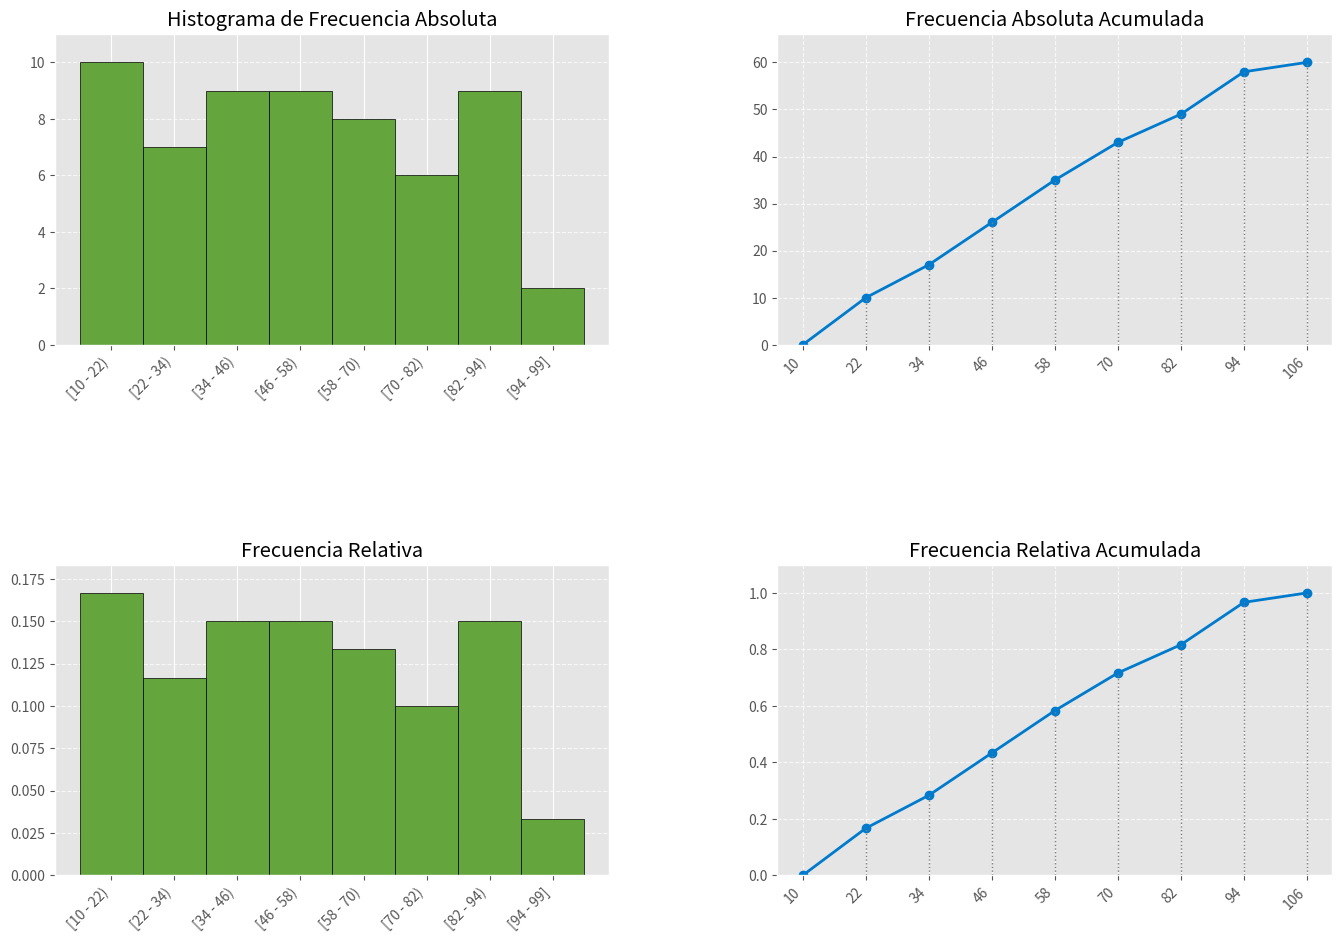

The script that saved this image:
import numpy as np
import pandas as pd
import math
import matplotlib.pyplot as plt

def generar_tabla_frecuencias_con_formulas_imagen(num_datos=60):
    # Generar datos diferentes y únicos entre 10 y 99, y los organiza ascendentemente
    datos = np.random.choice(range(10, 100), size=num_datos, replace=False)
    datos.sort()

    #Calcular la Amplitud Total (A)
    rango_total = datos.max() - datos.min()

    #Calcular Número de Clases (K) y lo redondea hacia arriba
    k_float = math.sqrt(num_datos)
    k = math.ceil(k_float)

    print(f"\nDatos generados: {datos[:60]}")
    print(f"Valor Mínimo: {datos.min()}")
    print(f"Valor Máximo: {datos.max()}")
    print(f"Amplitud Total (A): {rango_total}")
    print(f"Numero de clases (K): {k_float:.2f}, rendondeado hacia arriba {k} clases")

    #Calcular Amplitud del Intervalo (H) y redondear hacia arriba
    amplitud_intervalo = rango_total / k
    amplitud_intervalo = np.ceil(amplitud_intervalo)

    print(f"Amplitud del Intervalo (H): {amplitud_intervalo}")

    # Límites de los intervalos
    limites_inferiores = [datos.min()]
    for i in range(1, k):
        limites_inferiores.append(limites_inferiores[-1] + amplitud_intervalo)

    limites_superiores = [limite + amplitud_intervalo for limite in limites_inferiores]

    if limites_superiores[-1] < datos.max():
        limites_superiores[-1] = datos.max() + 0.001

    rangos_variables = []
    for i in range(k):
        if i == k - 1:
            rango_str = f"[{int(limites_inferiores[i])} - {int(datos.max())}]"
        else:
            rango_str = f"[{int(limites_inferiores[i])} - {int(limites_superiores[i])})"
        rangos_variables.append(rango_str)

    # Calcular frecuencias

    # Frecuencia Absoluta
    frecuencia_absoluta = []
    for i in range(k):
        if i == k - 1:
            count = np.sum((datos >= limites_inferiores[i]) & (datos <= datos.max()))
        else:
            count = np.sum((datos >= limites_inferiores[i]) & (datos < limites_superiores[i]))
        frecuencia_absoluta.append(count)

    # Frecuencia Absoluta Acumulada
    frecuencia_absoluta_acumulada = np.cumsum(frecuencia_absoluta).tolist()

    # Frecuencia Relativa
    frecuencia_relativa = [fa / num_datos for fa in frecuencia_absoluta]

    # Frecuencia Relativa Acumulada
    frecuencia_relativa_acumulada = np.cumsum(frecuencia_relativa).tolist()

    puntos_medios_clase = [(limites_inferiores[i] + limites_superiores[i]) / 2 for i in range(k)]

    tabla_frecuencias = pd.DataFrame({
        'Rango': rangos_variables,
        'fi': frecuencia_absoluta,
        'Fi': frecuencia_absoluta_acumulada,
        'hi': [f'{x:.4f}' for x in frecuencia_relativa],
        'Hi': [f'{x:.4f}' for x in frecuencia_relativa_acumulada]
    })

    # Generar graficos
    plt.style.use('ggplot')
    plt.figure(figsize=(16, 12))
    bar_color = '#64A53D'
    line_color = '#007ACC'

    bins_edges = np.array(limites_inferiores + [limites_superiores[-1]])
    #Frecuencia Absoluta
    ax1 = plt.subplot(2, 2, 1)
    ax1.bar(x=rangos_variables, height=frecuencia_absoluta, width=1.0, edgecolor='black', color=bar_color, align='center')
    ax1.set_title('Histograma de Frecuencia Absoluta')
    ax1.set_xticks(range(len(rangos_variables)))
    ax1.set_xticklabels(rangos_variables, rotation=45, ha='right')
    ax1.grid(axis='y', linestyle='--', alpha=0.7)
    ax1.set_ylim(0, max(frecuencia_absoluta) * 1.1)

    #Frecuencia Absoluta Acumulada
    ax2 = plt.subplot(2, 2, 2)
    ix = [limites_inferiores[0]] + [ls for ls in limites_superiores]
    iy = [0] + frecuencia_absoluta_acumulada

    ax2.plot(ix, iy, marker='o', linestyle='-', color=line_color, linewidth=2)
    ax2.set_title('Frecuencia Absoluta Acumulada')
    ax2.set_xticks(ix)
    ax2.set_xticklabels([f'{int(b)}' for b in ix], rotation=45, ha='right')
    ax2.grid(True, linestyle='--', alpha=0.7)
    ax2.set_ylim(0, num_datos * 1.1)

    for i in range(len(ix)):
        ax2.vlines(x=ix[i], ymin=0, ymax=iy[i], color='gray', linestyle=':', linewidth=1)

    #Frecuencia Relativa
    ax3 = plt.subplot(2, 2, 3)
    ax3.bar(x=rangos_variables, height=frecuencia_relativa, width=1.0, edgecolor='black', color=bar_color, align='center')
    ax3.set_title('Frecuencia Relativa')
    ax3.set_xticks(range(len(rangos_variables)))
    ax3.set_xticklabels(rangos_variables, rotation=45, ha='right')
    ax3.grid(axis='y', linestyle='--', alpha=0.7)
    ax3.set_ylim(0, max(frecuencia_relativa) * 1.1)

    #Frecuencia Relativa Acumulada
    ax4 = plt.subplot(2, 2, 4)
    irx = [limites_inferiores[0]] + [ls for ls in limites_superiores]
    iry = [0] + frecuencia_relativa_acumulada

    ax4.plot(irx, iry, marker='o', linestyle='-', color=line_color, linewidth=2)
    ax4.set_title('Frecuencia Relativa Acumulada')
    ax4.set_xticks(irx)
    ax4.set_xticklabels([f'{int(b)}' for b in irx], rotation=45, ha='right')
    ax4.grid(True, linestyle='--', alpha=0.7)
    ax4.set_ylim(0, 1.1)

    for i in range(len(irx)):
        ax4.vlines(x=irx[i], ymin=0, ymax=iry[i], color='gray', linestyle=':', linewidth=1)

    plt.tight_layout(pad=10.0)
    plt.show()

    # Media para datos agrupados
    sum_ci_ni = sum(np.array(puntos_medios_clase) * np.array(frecuencia_absoluta))
    media_agrupada = (1 / num_datos) * sum_ci_ni
    print(f"Media para datos agrupados: {media_agrupada:.2f}")

    # Mediana para datos agrupados
    n_div_2 = num_datos / 2
    clase_mediana_idx = -1
    for i, Fa in enumerate(frecuencia_absoluta_acumulada):
        if Fa >= n_div_2:
            clase_mediana_idx = i
            break

    if clase_mediana_idx != -1:
        Lme = limites_inferiores[clase_mediana_idx]
        A = amplitud_intervalo
        hme = frecuencia_relativa[clase_mediana_idx]
        Hme_prev = frecuencia_relativa_acumulada[clase_mediana_idx - 1] if clase_mediana_idx > 0 else 0.0

        if hme != 0:
            mediana_agrupada = Lme + (A / hme) * (0.5 - Hme_prev)
            print(f"Mediana para datos agrupados: {mediana_agrupada:.2f}")
        else:
            print("No se pudo calcular la mediana agrupada (frecuencia relativa de la clase de la mediana es cero).")
    else:
        print("No se encontró la clase de la mediana.")

    # Moda para datos agrupados
    max_freq = 0
    moda_clases = []
    for freq in frecuencia_absoluta:
        if freq > max_freq:
            max_freq = freq
    for i, freq in enumerate(frecuencia_absoluta):
        if freq == max_freq:
            moda_clases.append(puntos_medios_clase[i])
            
    if len(moda_clases) == 1:
        print(f"Moda para datos agrupados: {moda_clases[0]:.2f}")
    elif len(moda_clases) > 1:
        print(f"Datos bimodales o multimodales. Modas: {[f'{m:.2f}' for m in moda_clases]}")
    else:
        print("No se encontró una moda (todos los valores tienen la misma frecuencia o no hay datos).")


    return tabla_frecuencias

# Generar y mostrar la tabla de frecuencias
tabla = generar_tabla_frecuencias_con_formulas_imagen(num_datos=60)
print("\nTabla de Frecuencias:")
print(tabla)